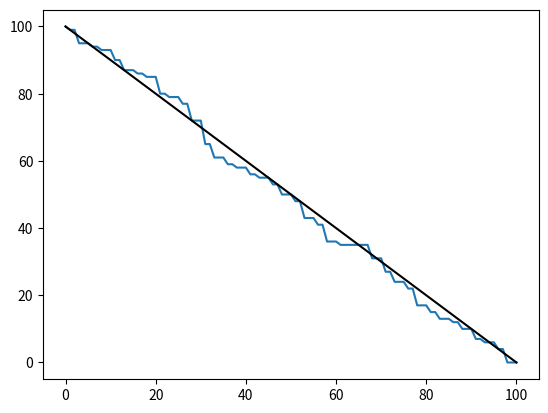

Reproduce this figure in Python.
"""
This code tests the distribution of percentiles of observations within model distributions. 
It generates a set of 'model' distributions and 'observations', 
calculates the percentile of each observation within its corresponding model distribution, 
and then plots the fraction of observations that fall above each percentile threshold.

It is was used to test the validity of the percentile threshold curve plot.
"""
import matplotlib.pyplot as plt
import numpy as np
import scipy.stats as scistats

#npts = 50
npts = 100

nmems = 40

modmean =0
modstd = 1

obsmean = 0
obsstd = 1

repeats = 1

obspciles = []
all_obs = []

for n in np.arange(npts):

    percentiles = []
    
    for x in np.arange(repeats):
    
        #Generate 'model' distribution at this point:
        mods = np.random.normal(modmean,modstd,nmems)

        obs = np.random.normal(obsmean,obsstd)
        all_obs.append(obs)
    
    
        thispcile = scistats.percentileofscore(mods,obs)

        #plt.hist(mods,bins=15)
        #ax = plt.gca()
        #ax.axvline(obs)
        #plt.title('pcile='+str(thispcile))
        #plt.show()

        percentiles.append(thispcile)
        
    mean = np.mean(percentiles)
    
    obspciles.append(mean)


obspciles = np.array(obspciles)
all_obs = np.array(all_obs)

print(obspciles)

#plt.hist(obspciles,bins=10)
##plt.hist(all_obs,bins=10)
#plt.show()

testpts = np.linspace(0,100,101)

#At each testpt, find out how many obs were at that percentile or above:
fracpts = []
for t in testpts:
    n_gt_t = len(obspciles[obspciles>=t])

    fracpts.append(n_gt_t/npts)

fracpts = np.array(fracpts)

plt.plot(testpts,fracpts*100.0)
#plot perfect line:
xpts = np.linspace(0,100,10)
ypts = 100 - xpts
plt.plot(xpts,ypts,color='black')
plt.show()
